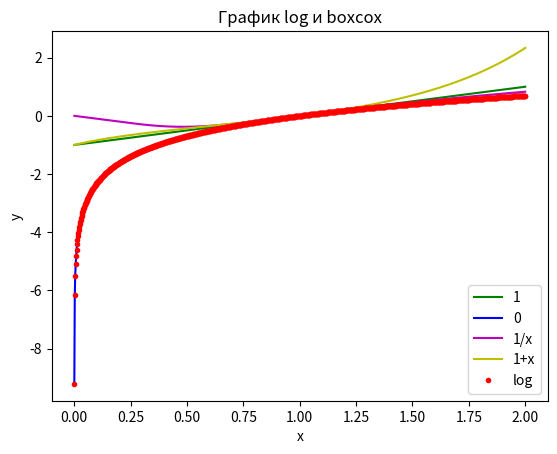

This chart was generated by the following Python code:
# -*- coding: utf-8 -*-
"""
Created on Fri Apr  7 16:42:12 2017


"""

import numpy as np
import scipy
import matplotlib.pyplot as plt
import pylab as pl
import seaborn as sns


x = np.linspace(0.0001, 2, 1000)
pl.figure()
_vars=[['g',1,'1'], ['b', 0,'0'], ['m', 1/x, '1/x'] , ['y', 1+x,'1+x']]

for color,koef,leg in _vars:
    y=scipy.stats.boxcox(x, lmbda=koef)
    pl.plot(x, y,color,label=leg)

y=np.log(x)
pl.plot(x, y, '.r',label='log')


pl.legend()
pl.xlabel('x')
pl.ylabel('y')
pl.title('График log и boxcox')
pl.show()

print('При каком значении lmbda, выражение np.log(x) == scipy.stats.boxcox(x, lmbda=lmbda) будет истинным. Ответ=0')